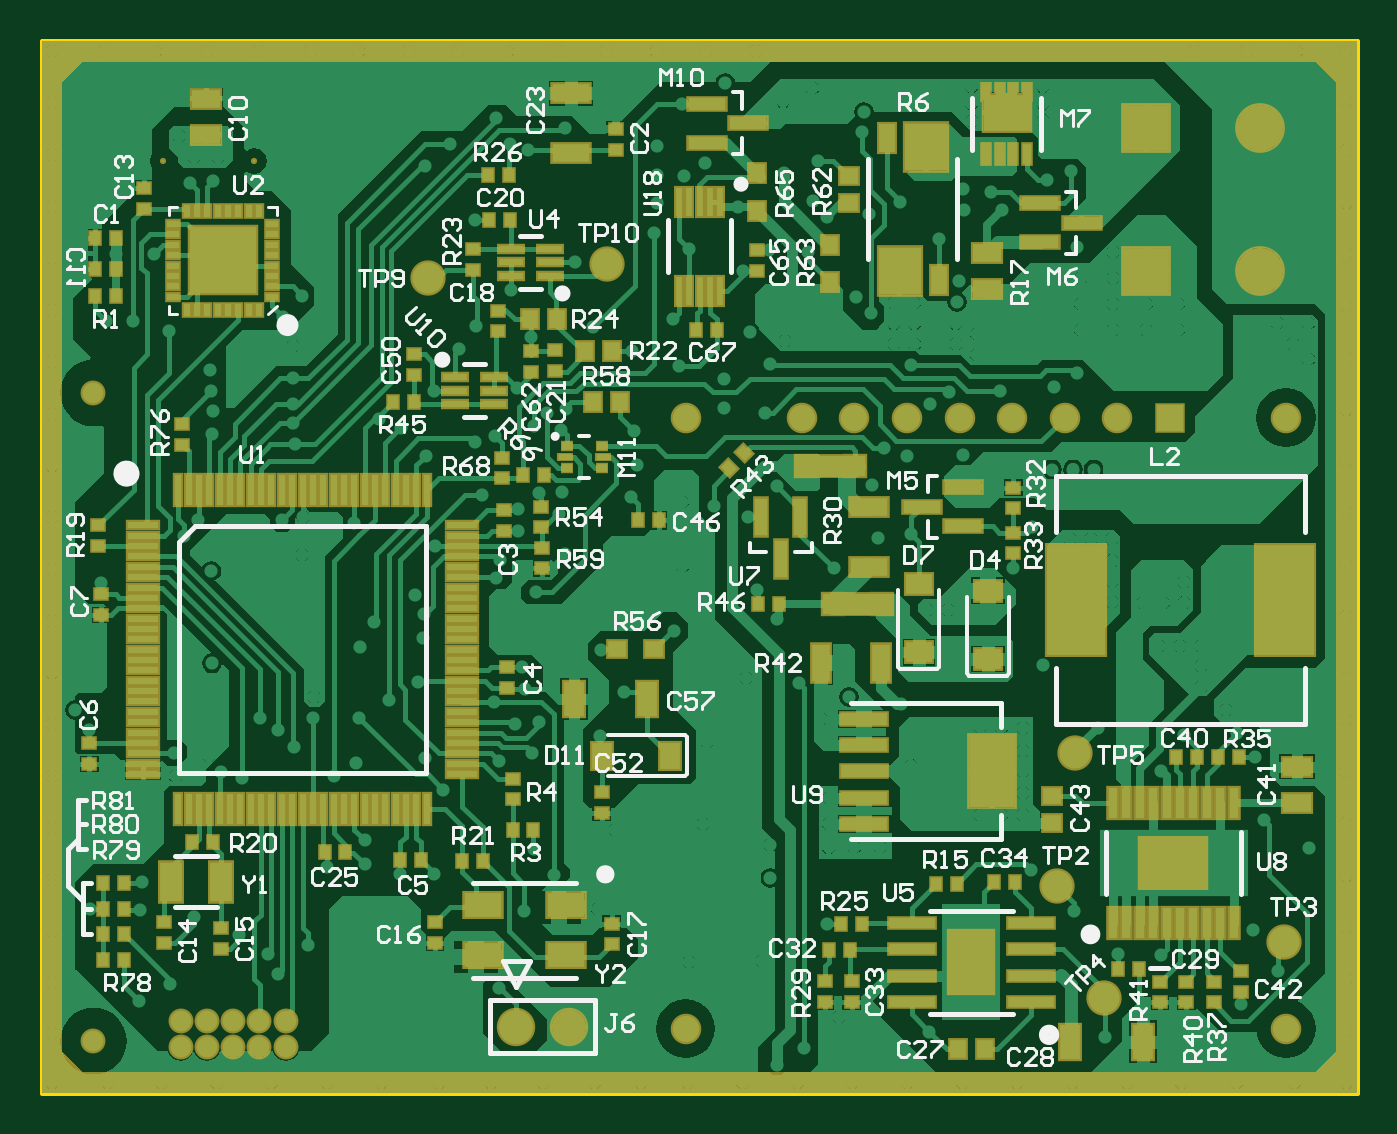
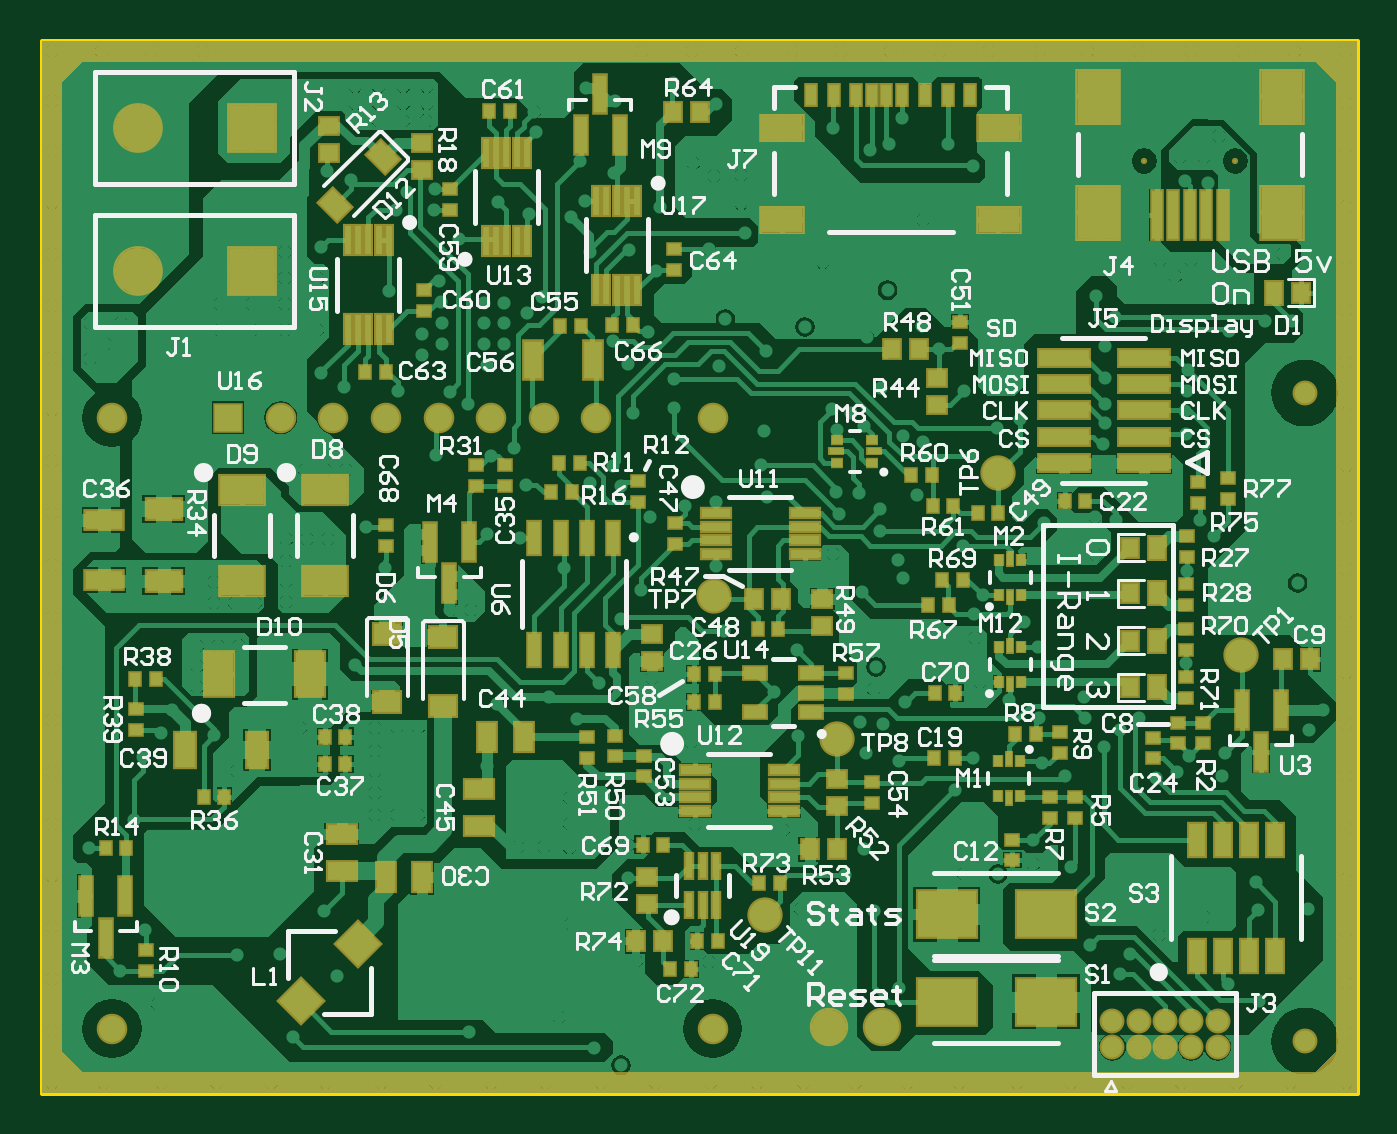
Circuit board: 9 layer files. Board 63.5 x 50.8 mm.
- bottom_copper: EE4951_BPM_REVA.GBL (144798 bytes)
- bottom_silk: EE4951_BPM_REVA.GBO (52852 bytes)
- paste: EE4951_BPM_REVA.GBP (7948 bytes)
- bottom_mask: EE4951_BPM_REVA.GBS (9810 bytes)
- outline: EE4951_BPM_REVA.GM1 (170 bytes)
- top_copper: EE4951_BPM_REVA.GTL (129949 bytes)
- top_silk: EE4951_BPM_REVA.GTO (38744 bytes)
- paste: EE4951_BPM_REVA.GTP (9304 bytes)
- top_mask: EE4951_BPM_REVA.GTS (11168 bytes)

=== bottom_copper: EE4951_BPM_REVA.GBL (144798 bytes, source omitted) ===
=== bottom_silk: EE4951_BPM_REVA.GBO (52852 bytes, source omitted) ===
=== paste: EE4951_BPM_REVA.GBP (7948 bytes, source omitted) ===
=== bottom_mask: EE4951_BPM_REVA.GBS (9810 bytes, source omitted) ===
=== outline: EE4951_BPM_REVA.GM1 ===
G04 Layer_Color=16711935*
%FSTAX24Y24*%
%MOIN*%
G70*
G01*
G75*
%ADD50C,0.0100*%
D50*
X01Y006063D02*
X035D01*
Y026063D01*
X01D02*
X035D01*
X01Y006063D02*
Y026063D01*
M02*

=== top_copper: EE4951_BPM_REVA.GTL (129949 bytes, source omitted) ===
=== top_silk: EE4951_BPM_REVA.GTO (38744 bytes, source omitted) ===
=== paste: EE4951_BPM_REVA.GTP (9304 bytes, source omitted) ===
=== top_mask: EE4951_BPM_REVA.GTS (11168 bytes, source omitted) ===
